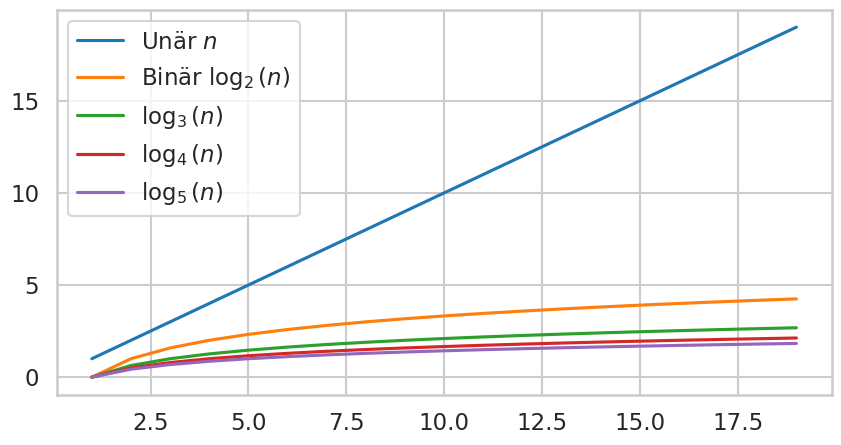
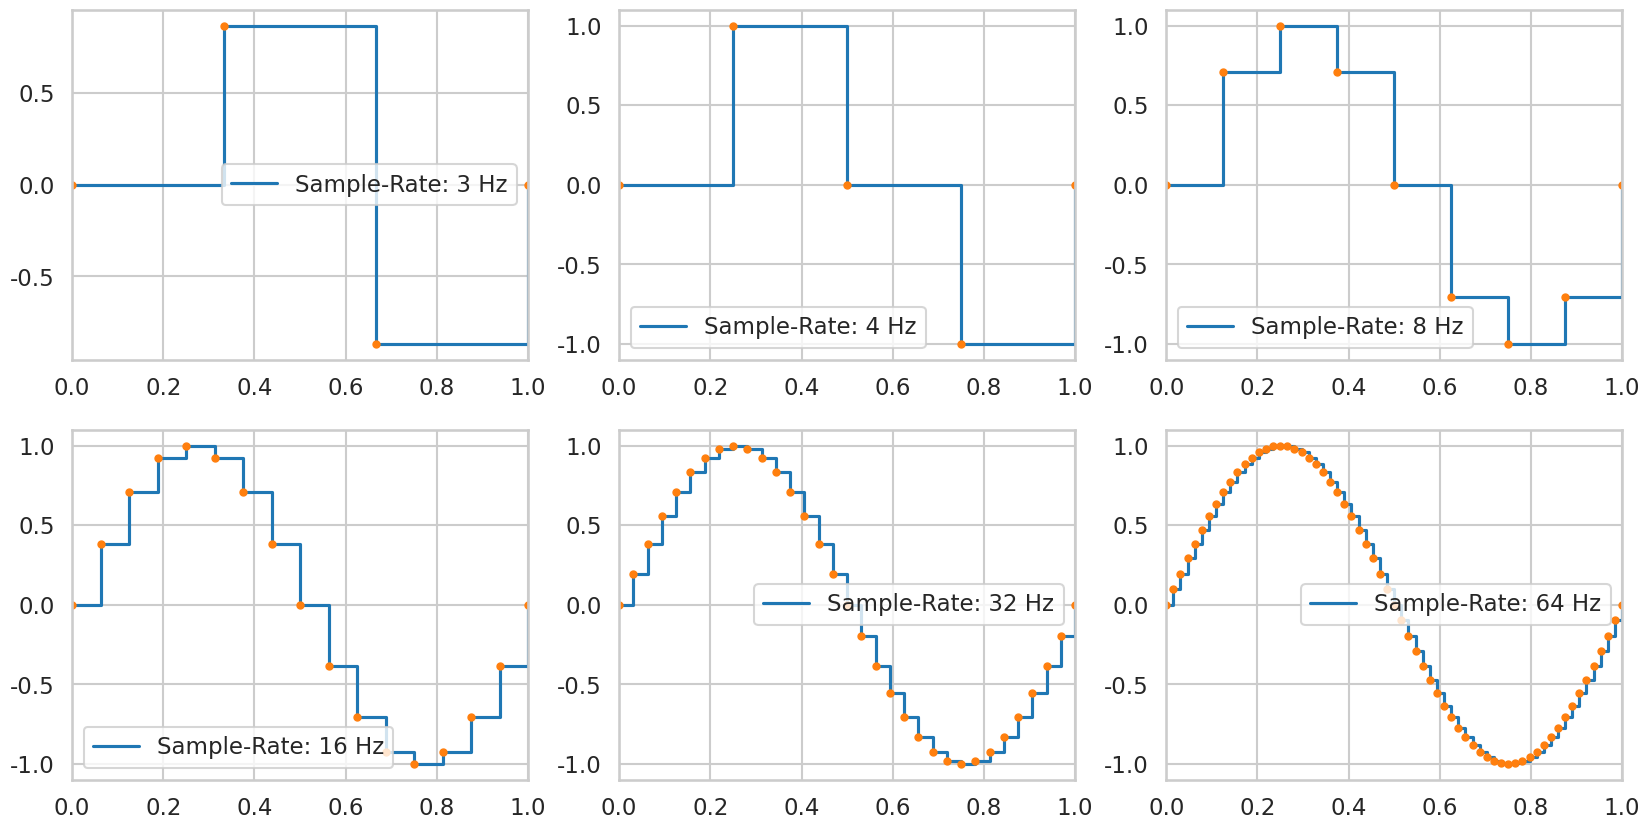

Reproduce these figures in Python, in order.
#!/usr/bin/env python
# coding: utf-8

# (sec-representation)=
# # Repräsentationen
# 
# Bevor wir genauer darauf eingehen wie der Informationskreislauf vollzogen wird, müssen wir uns ansehen wie Computer unterschiedliche Arten von Information ([Text](representation-text), [Ton](representation-sound), [Bild](representation-pictures), usw.) repräsentieren.
# 
# (sec-binary-system)=
# ## Das Binärsystem
# 
# Computer arbeiten auf der Basis von zwei Zuständen (0 und 1).
# Man kann sagen sie sprechen die Binärsprache.
# Da die kleinste Informationseinheit, das [Bit](def-bit), nur zwei Zustände annehmen kann, sind die Operationen äußerst simpel.
# Die Komplexität entsteht durch das Kombinieren und Hintereinanderschalten von Millionen dieser Operationen.
# 
# Als *Computational Thinker\*innen* kümmern wir uns kaum um die genaue Manipulation der [Bits](def-bit) und [Bytes](def-byte).
# Wir Abstrahieren diese Aufgabe durch [Programmiersprachen](sec-programming-languages), die uns weitaus komfortablere Möglichkeiten bieten.
# Dennoch sind diese Informationseinheiten und deren [Manipulation](sec-manipulation) von wesentlicher Bedeutung, um die Funktionsweise eines Computers zu verstehen.
# 
# In einem Computer befinden sich mikroskopisch kleine Leitungen und Schaltkreise, welche alle Informationen eines Computers speichern, übertragen und verarbeiten.
# Anstatt 0 und 1 verwendet der Computer also eigentlich elektrische Signale bzw. Spannungen, gespeichert in Milliarden von Transistoren und übertragen durch sog. [Bus-Systeme](def-bus) (Leitungen/Kabel).
# 
# Wie aber lassen sich Informationen mit solchen elektrischen Signalen darstellen?
# Stellen wir uns eine Lampe vor, die zwei Zustände hat.
# Entweder die Lampe ist aus (0) oder sie ist an (1).
# 
# ```{figure} ../../figs/digital-computer/representation/lamps.png
# ---
# width: 200px
# name: fig-lamps
# ---
# Eine Lampe die entweder aus (links) oder an (rechts) geschaltet sein kann.
# ```
# 
# Entweder es **fließt Strom hindurch**, was dem Zustand 1 entspricht, oder es **fließt kein Strom hindurch**, was den Zustand 0 darstellt.
# 
# Natürlich könnte man mehr Zustände darstellen indem man misst wie viel Strom fließt oder wie viel Spannung angesetzt ist.
# Es hat sich aber herausgestellt, dass das einfache **Strom an** und **Strom aus** robuster, sicherer und effizienter ist.
# So lassen sich die zwei Zustände sehr einfach unterscheiden.
# 
# Mit **Strom an**, **Strom aus** können wir zum Beispiel folgende Mengen repräsentieren:
# 
# 
# ``````{list-table}
# :header-rows: 1
# :width: 200px
# :align: center
# 
# * - Strom aus
#   - Strom an
# * - $0$
#   - $1$
# * - falsch
#   - wahr
# * - nein
#   - ja
# * - weiß
#   - schwarz
# ``````
# 
# Mit einer Lampe können wir jede zweielementige Menge repräsentieren.
# Der einzelne Zustand einer Lampe, also **Strom aus** oder **Strom an** nennen wir *Bit*. 
# Es ist die kleinst mögliche Einheit an Information welche ein Computer speichern und verarbeiten kann.
# 
# ```{admonition} Bit
# :name: def-bit
# :class: definition
# Der einzelne Zustand eines Kabels, also **Strom aus** oder **Strom an** nennen wir *Bit*.
# Es ist die kleinst mögliche Einheit an Information welche ein Computer speichern und verarbeiten kann.
# ```
# 
# Benutzen wir mehrere (geordnete) Lampen so erhalten wir mehrere *Bits* und können so komplexere Informationen speichern.
# Mit zwei Lampen können wir bereits vier Zustände:
# 
# $$(0,0), (0,1), (1,0) \text{ und } (1,1).$$
# 
# darstellen. Mit drei Lampen sind es bereits acht:
# 
# $$(0,0,0), (0,0,1), (0,1,0), (0,1,1), (1,0,0), (1,0,1), (1,1,0), (1,1,1).$$
# 
# Mit jeder weiteren Lampe verdoppelt sich die Anzahl der repräsentierbaren Zustände.
# Und somit können wir mit $n$ Lampen eine Menge mit $2^n$ Elementen repräsentieren.
# Dieser exponentielle Anstieg ist enorm wichtig.
# Ohne diese Eigenschaft würden die Speicher der Computer sehr schnell volllaufen.
# 
# ```{figure} ../../figs/digital-computer/representation/lamps-example.png
# ---
# width: 400px
# name: fig-lamps-example
# ---
# Zwei der $2^8 = 256$ möglichen Zustände von acht Lampen.
# ```
# 
# Weshalb verwenden wir aber kein Zahlensystem mit drei oder mehr Zuständen?
# Wie oben erwähnt ist es aus technischer Sicht bisher deutlich einfacher und effizienter mit nur zwei Zuständen zu arbeiten.
# Zudem ist die Einsparung, die wir durch mehr Zustände erzielen würden, unwesentlich.
# 
# Wir könnten auch mit nur einem Zustand, z.B. **Strom aus**, Informationen repräsentieren.
# Diese sog. *Unärsystem* verwenden wir Menschen, wenn wir mit den Händen zählen.
# Das System ist allerdings für größere Datenmengen ungeeignet, da wir für eine Menge mit $n$ Elementen $n$ *Bits* bräuchten, um diese zu repräsentieren.
# Wechseln wir zu einem System mit drei Zuständen, bräuchten wir im Vergleich zum *Binärsystem* noch weniger *Bits*, doch ist das was wir gewinnen unwesentlich.
# Der Grund ist das Verhalten des Logarithmus.
# 
# Der folgende Plot illustriert wie viele *Bits* (y-Achse) für eine Menge mit $n$ Elementen (x-Achse) im jeweiligen Zahlensystem notwendig sind.
# Der Unterschied zwischen *Binär* und *Unär* ist enorm, wohingegen der Unterschied zwischen *Binär* und, zum Beispiel, $\log_5(n)$ gering ist.
# Dies folgt aus den Rechengesetzen des Logarithmus:
# 
# $$\log_a(x) = \frac{\log_b(x)}{\log_b(a)}$$
# 
# wobei $\log_b(a)$ eine Konstante ist.

# In[1]:


import matplotlib.pyplot as plt
import numpy as np
import seaborn as sns

sns.set_style("whitegrid")
sns.set_context("talk")

def log(base, x):
    return np.log(x)/np.log(base)

n = np.arange(1,20,1)

fig, axs = plt.subplots(1, 1, figsize=(10,5))
plt.plot(n, n, label='Unär $n$')
plt.plot(n, log(2, n), label='Binär $\\log_2(n)$')
plt.plot(n, log(3, n), label='$\\log_3(n)$')
plt.plot(n, log(4, n), label='$\\log_4(n)$')
plt.plot(n, log(5, n), label='$\\log_5(n)$')
plt.legend()
plt.show()


# (sec-binary-numbers)=
# ## Zahlen im Binärsystem
# 
# Werfen wir einen genaueren Blick aufs *Binärsystem* oder auch *binäre Zahlensystem*.
# Um Zahlen mit **Strom an** und **Strom aus**, also den zwei Zuständen einer Lampe/Transistors/*Bit* zu repräsentieren, verwenden Computer das *Binärsystem*.
# 
# ```{admonition} Notation verschiedener Zahlensysteme
# :class: remark
# :name: remark-number-systems-notation
# Um der Verwirrung vorzubeugen notieren wir eine Zahl $k$, geschrieben in der Dezimaldarstellung, auch durch $k_{10}$
# und eine Zahl $b$ in der Binärdarstellung durch $b_2$.
# ```
# 
# ### Natürliche Zahlen
# 
# In dem für Sie intuitiven *Dezimalsystem* schreiben wir eine Zahl mit den Ziffern $0, 1, 2, 4, 5, 6, 7, 8, 9$ und verwenden eine Basis von $10$. 
# Zum Beispiel ist $1871$ gleich
# 
# $$1 \cdot 10^3 + 8 \cdot 10^2 + 7 \cdot 10^1 + 1 \cdot 10^0.$$
# 
# Die Zahl, beschrieben als Folge von Ziffern $d_{n-1} \ldots d_0$ mit $d_i \in \{0,1,2,3,4,5,6,7,8,9\}$, hat den Wert
# 
# ```{math}
# :label: eq:decimal:natural
# d_{n-1} \ldots d_0 
# = d_{\class{hm-lightblue} n\class{hm-lightblue}-\class{hm-lightblue}1} \cdot 10^{\class{hm-lightblue} n\class{hm-lightblue}-\class{hm-lightblue}1} + \ldots + d_{\class{hm-lightblue} 0} \cdot 10^{\class{hm-lightblue} 0} 
# = \sum\limits_{{\class{hm-lightblue} i}=0}^{n-1} d_{\class{hm-lightblue} i} \cdot 10^{\class{hm-lightblue} i}.
# ```
# 
# Im *Binärsystem* verwenden wir hingegen lediglich die Ziffern $0, 1$ und die Basis $2$.
# Eine Zahl als Folge von Ziffern $b_{n-1} \ldots b_0$ mit $b_i \in \{0,1\}$ hat den Wert
# 
# ```{math}
# :label: eq:binary:natural
#     b_{n-1} \ldots b_0 
#     = b_{\class{hm-lightblue} n\class{hm-lightblue}-\class{hm-lightblue}1} \cdot 2^{\class{hm-lightblue} n\class{hm-lightblue}-\class{hm-lightblue}1} + \ldots + b_{\class{hm-lightblue} 0} \cdot 2^{\class{hm-lightblue} 0}
#     = \sum\limits_{{\class{hm-lightblue} i}=0}^{n-1} b_{\class{hm-lightblue} i} \cdot 2^{\class{hm-lightblue} i}.
# ```
# 
# Zum Beispiel hat $1101_2$ den Wert
# 
# $$1 \cdot 2^3 + 1 \cdot 2^2 + 0 \cdot 2^1 + 1 \cdot 2^0 = 8 + 0 + 0 + 1 = 13.$$
# 
# $1001_2$ (binär) und $13_{10}$ (dezimal) repräsentieren den gleichen numerischen Wert, lediglich ihre Darstellung ist eine andere.
# Würden Sie fließend Binär sprechen, bräuchten Sie keinerlei Berechnungen um zu wissen welchen Wert $1001_2$ repräsentiert.

# In[2]:


# Transformation einer Zahl in Binärdarstellung zu ihrer Decimaldarstellung
def to_decimal(binary_number):
    decimal_number = 0
    i = len(binary_number)-1
    for bit in binary_number:
        decimal_number += bit * 2**i
        i += -1
    return decimal_number
# Zahl in Binärdarstellung 111 0100 1111 wird umgewandelt
to_decimal([1, 1, 1, 0, 1, 0, 0, 1, 1, 1, 1])


# Ok, wir können also eine Binärzahl (= Zahl in Binärdarstellung) recht einfach in eine Dezimalzahl umwandeln.
# Wie aber wandeln wir eine Dezimalzahl in eine Binärzahl um?
# 
# Nehmen wir als Beispiel die Dezimalzahl $9$.
# Wir suchen eine Binärzahl $b_{n-1}\ldots b_0$, sodass
# 
# ```{math}
# :label: eq:nine:to:binary
# b_{n-1} \cdot 2^{n-1} + \ldots + b_0 \cdot 2^0 = 9
# ```
# 
# ergibt.
# Was passiert wenn wir in Gleichung {eq}`eq:nine:to:binary` beide Seiten durch $2$ dividieren?
# 
# ```{math}
#   \begin{split}
#     b_{n-1} \cdot 2^{n-1} + \ldots + b_0 \cdot 2^0 &= 9 \iff \\
#     \left( b_{n-1} \cdot 2^{n-1} + \ldots + b_0 \cdot 2^0 \right) / 2 &= 9 / 2 \iff \\
#     b_{n-1} \cdot 2^{n-2} + \ldots + b_1 \cdot 2^0 + b_0 / 2 &= 4 + 1 / 2 \iff
#   \end{split}
# ```
# 
# Der Ausdruck 
# 
# $$b_{n-1} \cdot 2^{n-2} + \ldots + b_1 \cdot 2^0$$
# 
# muss eine ganze Zahl ergeben.
# Zudem wissen wir, dass $b_0$ entweder den Wert $0$ oder $1$ annimmt.
# Es folgt unweigerlich, dass
# 
# $$b_0 / 2 = 1 / 2 \Rightarrow b_0 = 1$$
# 
# und
# 
# $$b_{n-1} \cdot 2^{n-2} + \ldots + b_1 \cdot 2^0 = 4.$$
# 
# Wir können erneut durch zwei dividieren und erhalten:
# 
# $$b_{n-1} \cdot 2^{n-3} + \ldots + b_2 \cdot 2^0 + b_1 / 2 = 2$$
# 
# Demnach muss $b_1 = 0$ sein und
# 
# $$b_{n-1} \cdot 2^{n-3} + \ldots + b_2 \cdot 2^0 = 2.$$
# 
# Wir dividieren erneut durch zwei und erhalten:
# 
# $$b_{n-1} \cdot 2^{n-4} + \ldots + b_3 \cdot 2^0 + b_2 / 2 = 1.$$
# 
# Erneut muss demnach $b_2 = 0$ sein.
# Schließlich dividieren wir ein letztes Mal mit 2 und erhalten:
# 
# $$b_{n-1} \cdot 2^{n-5} + \ldots + b_3 / 2 = 1/2.$$
# 
# Demnach muss $b_3 = 1$ gelten.
# Alle höherwertigen Bits nehmen den Wert $0$ an.
# 
# Zusammenfassend ist demnach
# 
# $$1 \cdot 2^3 + 0 \cdot 2^2 + 0 \cdot 2^1 + 1 \cdot 2^0 = 9_{10} = 1001_2$$
# 
# Dieser Vorgang scheint komplizierter als er in Wirklichkeit ist.
# Wir müssen lediglich die sog. [Restwertdivision](def-euclid-division) immer und immer wieder anwenden.
# Wir dividieren die gegebene Dezimalzahl mit 2.
# Ergibt dies einen Rest, notieren wir eine 1 andernfalls eine 0.
# 
# Machen wir noch ein Beispiel und nehmen unsere obige Zahl $1871$:
# 
# ```{math}
#   \begin{split}
#     1871 &= 935 \cdot 2 + {\class{hm-lightblue} 1} \cdot 2^0 \\
#     935 &= 467 \cdot 2 + {\class{hm-lightblue} 1} \cdot 2^0 \\ 
#     467 &= 233 \cdot 2 + {\class{hm-lightblue} 1} \cdot 2^0 \\
#     233 &= 116 \cdot 2 + {\class{hm-lightblue} 1} \cdot 2^0 \\
#     116 &= 58 \cdot 2 + {\class{hm-lightblue} 0} \cdot 2^0\\
#     58 &= 29 \cdot 2 + {\class{hm-lightblue} 0} \cdot 2^0\\
#     29 &= 4 \cdot 2 + {\class{hm-lightblue} 1} \cdot 2^0\\
#     14 &= 7 \cdot 2 + {\class{hm-lightblue} 0} \cdot 2^0\\
#     7 &= 3 \cdot 2 + {\class{hm-lightblue} 1} \cdot 2^0 \\
#     3 &= 1 \cdot 2 + {\class{hm-lightblue} 1} \cdot 2^0 \\
#     1 &= 0 \cdot 2 + {\class{hm-lightblue} 1} \cdot 2^0
#   \end{split}
# ```
# 
# Wir erhalten somit
# 
# ```{math}
#   \begin{split}
#     1871_{10} &= {\class{hm-lightblue}1} {\class{hm-lightblue}1} {\class{hm-lightblue}1} {\class{hm-lightblue}0} {\class{hm-lightblue}1} {\class{hm-lightblue}0} {\class{hm-lightblue}0} {\class{hm-lightblue}1}{\class{hm-lightblue}1}{\class{hm-lightblue}1}{\class{hm-lightblue}1}_2 \\
#     &= {\class{hm-lightblue} 1} \cdot 2^{10} + {\class{hm-lightblue} 1} \cdot 2^9 + {\class{hm-lightblue} 1} \cdot 2^8 + {\class{hm-lightblue} 0} \cdot 2^7 + {\class{hm-lightblue} 1} 
#  \cdot 2^6 + \\
#     &\quad \, {\class{hm-lightblue} 0} \cdot 2^5 + {\class{hm-lightblue} 0} \cdot 2^4 + {\class{hm-lightblue} 1} \cdot 2^3 + {\class{hm-lightblue} 1} \cdot 2^2 + {\class{hm-lightblue} 1} \cdot 2^1 +{\class{hm-lightblue} 1} \cdot 2^0\\
#     &= {\class{hm-lightblue} 1} \cdot 1024 + {\class{hm-lightblue} 1} \cdot 512 + {\class{hm-lightblue} 1} \cdot 256 + {\class{hm-lightblue} 0} \cdot 128 + {\class{hm-lightblue} 1} \cdot 64 + \\
#     &\quad \, {\class{hm-lightblue} 0} \cdot 32 + {\class{hm-lightblue} 0} \cdot 16 +  {\class{hm-lightblue} 1} \cdot 8 + {\class{hm-lightblue} 1} \cdot 4 + 1 \cdot 2 + {\class{hm-lightblue} 1} \cdot 1\\
#     &= 1024 + 512 + 256 + 64 + 8 + 4 + 2 + 1.
#   \end{split}
# ```
# 
# Der folgende ``Python`` code wandelt eine Dezimalzahl in eine Binärzahl (als Liste von $0, 1$, gelesen von links nach rechts) um.

# In[3]:


# Transformation einer Zahl in Decimaldarstellung zu ihrer Binärdarstellung
def to_binary(number):
    binary_number = []
    while number != 0:
        r = number % 2
        number = number // 2
        binary_number = [r] + binary_number
    return binary_number
# Zahl in Decimaldarstellung wird umgewandelt
to_binary(1871)


# (sec-integers)=
# ### Ganze Zahlen
# 
# Uns steht kein Minus- oder Pluszeichen zur Verfügung.
# Alles was der Computer kennt sind Bits und Bytes. 
# Wollen wir also anstatt der natürlichen Zahlen die ganzen Zahlen repräsentieren, müssen wir das Vorzeichen irgendwie codieren.
# 
# Wollen wir ganze Zahlen repräsentieren so entscheidet das höchste [Bit](def-bit), ob es sich bei der Zahl um eine negative oder positive Zahl handelt.
# Eine Möglichkeit wäre es dieses höchste [Bit](def-bit) als ``-`` zu interpretieren, wenn es den Wert 1 hat und als ``+`` andernfalls.
# In diesem Fall könnten wir Gleichung {eq}`eq:binary:natural` verwenden, mit dem Unterschied, dass wir das höchste Bit ausschließen und stattdessen als Vorzeichen interpretieren.
# 
# So wäre
# 
# ```{math}
# 1011_2 = -011_2 = -3_{10}.
# ```
# 
# Möchte man jedoch mit dieser Codierung rechnen, ergeben sich einige Schwierigkeiten.
# Zudem verlieren wir ein Bit für das Vorzeichen.
# 
# ````{admonition} Komplement einer Bitfolge
# :name: def-complement
# :class: definition
# Das *Komplement* einer Bitfolge $b_{n-1} \ldots b_0$, geschrieben als
# 
# ```{math}
# \overline{b_{n-1} \ldots b_0},
# ```
# 
# erhalten wir indem wir jedes Bit, mit dem Wert $0$, mit einem Bit, mit dem Wert $1$, und jedes Bit, mit dem Wert $1$, mit einem Bit, mit dem Wert $0$, ersetzten.
# ````
# 
# Anstatt das Vorzeichen und den Betrag als getrennte Teile der Binärfolge zu codieren bietet das sogenannte *Zweierkomplement*, oder auch 2-Komplement, die bevorzugte Codierung für negative Zahlen.
# Das höchste Bit wird dabei nicht als Vorzeichen, sondern als negativer Anteil interpretiert.
# 
# So ist
# 
# ```{math}
# 1011_2 = -2^3 \cdot 1 + 2^2 \cdot 0 + 2^1 \cdot 1 + 2^0 \cdot 1 = -8 + 2 + 1 = -5
# ```
# 
# und 
# 
# ```{math}
# 111_2 = -2^2 \cdot 1 + 2^1 \cdot 1 + 2^0 \cdot 1 = -4 + 2 + 1 = -1.
# ```
# 
# Aus Gleichung {eq}`eq:binary:natural` wird
# 
# ```{math}
# :label: eq:binary:integer
#   \begin{split}
#     b_{n-1} \ldots b_0 &= -b_{\class{hm-lightblue} n\class{hm-lightblue}-\class{hm-lightblue}1} \cdot 2^{\class{hm-lightblue} n\class{hm-lightblue}-\class{hm-lightblue}1} + b_{\class{hm-lightblue} n\class{hm-lightblue}-\class{hm-lightblue}2} \cdot 2^{\class{hm-lightblue} n\class{hm-lightblue}-\class{hm-lightblue}2} + \ldots + b_{\class{hm-lightblue} 0} \cdot 2^{\class{hm-lightblue} 0}\\
#     &= -b_{\class{hm-lightblue} n\class{hm-lightblue}-\class{hm-lightblue}1} \cdot 2^{\class{hm-lightblue} n\class{hm-lightblue}-\class{hm-lightblue}1} + \sum\limits_{{\class{hm-lightblue} i}=0}^{n-2} b_{\class{hm-lightblue} i} \cdot 2^{\class{hm-lightblue} i}.
#   \end{split}
# ```
# 
# Sofern es sich um eine negative Zahl handelt, d. h. $b_{n-1} = 1$, so können wir die Gleichung {eq}`eq:binary:integer` auch umschreiben, indem wir das [Komplement](def-complement) eines jeden [Bit](def-bit) verwenden, daher der Name *Zweierkomplement*:
# 
# ```{math}
# :label: eq:binary:integer:complement
#   \begin{split}
#     b_{n-1} \ldots b_0 &= -\overline{b}_{\class{hm-lightblue} n\class{hm-lightblue}-\class{hm-lightblue}1} \cdot 2^{\class{hm-lightblue} n\class{hm-lightblue}-\class{hm-lightblue}1} - \ldots - \overline{b}_{\class{hm-lightblue} 0} \cdot 2^{\class{hm-lightblue} 0} - 1\\
#     &= -\left( \sum\limits_{{\class{hm-lightblue} i}=0}^{n-1} \overline{b}_{\class{hm-lightblue} i} \cdot 2^{\class{hm-lightblue} i} \right) - 1,
#     \quad  \text{falls $b_{n-1} = 1$,}
#   \end{split}
# ```
# 
# wobei 
# 
# ```{math}
# \overline{b} = 1 \iff b = 0
# ```
# 
# gilt.
# 
# Dieses System macht es uns enorm einfach eine Zahl $k$ in eine Zahl $-k$ umzuwandeln.
# Sei $b_{n-1} \ldots b_0$ eine solche Zahl in Binärdarstellung, so ist ihr [Komplement](def-complement) plus $1$, also
# 
# ```{math}
# \overline{b_{n-1} \ldots b_0} + 1
# ```
# 
# gleich $-k$.
# Dies gilt sowohl für positive wie auch negative Zahlen $k$. 
# Zum Beispiel ist $5_{10} = 0101_2$ und 
# 
# $$\overline{0101}_2 + 1_2 = 1010_2+1_2 = 1011_2 = -8_{10}+2_{10}+1_{10} = -5_{10}.$$
# 
# Zudem gilt: 
# 
# $$\overline{1011}_2 + 1_2 = 0100_2 + 1_2 = 0101_2 = 5_{10}.$$
# 
# ````{exercise} Komplement des Komplements (schwer)
# :label: complement-of-complement-exercise
# Können Sie begründen weshalb für eine Binärzahl $b_{n-1}\ldots b_0$ folgendes gilt:
# 
# ```{math}
# \overline{\overline{b_{n-1}\ldots b_0} + 1} + 1 = b_{n-1}\ldots b_0.
# ```
# 
# Bei der Rechnung ist die Anzahl der Bits fixiert und es entsteht möglicherweise ein Überlauf.
# 
# ````
# 
# ```{solution} complement-of-complement-exercise
# :label: complement-of-complement-solution
# :class: dropdown
# 
# Sei $b_k$ das niedrigste erste Bit welches den Wert $1$ annimmt.
# Dann folgt 
# 
# $$\overline{b_{n-1}\ldots b_0} = \overline{b_{n-1}\ldots b_{k-1}}01\ldots 1.$$
# 
# In anderen Worten $b_k$ wird zu $0$ und alle niedrigeren Bits nehmen den Wert $1$ an.
# Addieren wir nun $1$ werden alle diese niediederen Bit $0$ und $b_k$ nimmt den Wert $1$ an.
# Alle höheren Bits bleiben unberührt:
# 
# $$\overline{b_{n-1}\ldots b_{k-1}}01\ldots 1 + 1 = \overline{b_{n-1}\ldots b_{k-1}}10\ldots 0$$
# 
# Wiederholen wir diesen Vorgang ergibt sich
# 
# $$\overline{\overline{b_{n-1}\ldots b_{k-1}}10\ldots 0} + 1 = b_{n-1}\ldots b_{k-1}01\ldots 1 + 1 = b_{n-1}\ldots b_{k-1}10\ldots 0 = b_{n-1}\ldots b_{0}.$$
# 
# ```
# 
# Das Bilden des Komplements ist für den Computer eine äußerst einfache und schnelle Operation, siehe Abschnitt [Manipulation](sec-manipulation).
# 
# Wichtig ist festzuhalten, dass jede ganze Zahl als Binärzahl dargestellt werden kann!
# Und da wir jede **ganze Zahl** als Binärzahl, also als Folge von 0 und 1 darstellen können, können wir all das was wir durch Zahlen repräsentieren können auch durch **Strom an** und **Strom aus** endlich vieler Lampen repräsentieren.
# 
# ### Addieren (und Subtrahieren)
# 
# Im folgenden Abschnitt repräsentieren alle Zahlen in Binärdarstellung **ganze Zahlen**.
# Um mit dem *Zweierkomplement* rechnen zu können müssen wir die Anzahl der Bits fixieren, das heißt, alle Zahlen der Rechnung werden durch gleich viele Bits repräsentiert.
# Verwenden wir 5 Bits so ist $00011_2 = 3_{10}$ und $10011_2 = - 13$.
# Erzeugen wir einen Überlauf, d. h., bräuchten wir mehr Bits als vorhanden, so werden die höchsten Bits einfach weggelassen.
# 
# Mit diesen Annahmen funktioniert die Addition genauso wie Sie es im Dezimalsystem gewohnt sind, wobei $1_2 + 1_2 = 0_2$ mit dem *Übertrag* $1$ ergibt.
# Addieren wir beispielsweise die zwei 5-Bit Zahlen $00011_2 = 3_{10}$ und $00111_2 = 7_{10}$ ergibt dies:
# 
# ```{math}
#   \begin{split}
# 	  00011_2&\\
# 	  +\ \ 00111_2&\\ \hline \hline
#     \text{Übertrag:} \quad 01110_2&\\ \hline \hline
# 	  = 01010_2&=10_{10}
# 	\end{split}
# ```
# 
# Wir müssen jedoch Vorsichtig sein!
# Benötigt das Ergebnis mehr Bits als zu Verfügung stehen, kommt es zu einem *Überlauf*.
# 
# Addieren wir beispielsweise die zwei 5-Bit Zahlen $01011_2 = 11_{10}$ und $00111_2 = 7_{10}$ ergibt dies $010010_2 = 18_{10}$.
# Doch diese Zahl benötigt 6 Bits.
# Abgeschnitten ergibt dies deshalb $10010_2 = -14_{10}$.
# Dies ist ein **unerwünschter Überlauf**!
# 
# Durch das *Zweierkomplement* können wir auch negative Zahlen wie gewohnt addieren.
# Addieren wir beispielsweise $01011_2 = 11_{10}$ und $1111_2 = -1_{10}$ ergibt dies:
# 
# ```{math}
#   \begin{split}
# 	  01011_2&\\
# 	  +\ \ 11111_2&\\ \hline \hline
#     \text{Übertrag:} \quad 11110_2&\\ \hline \hline
# 	  = 101010_2&=18_{10}
# 	\end{split}
# ```
# 
# Jedoch benötigt $101010_2$ erneut zu viele Bits.
# Schneiden wir den Überlauf weg, so ergibt dies $01010_2 = 10_{10}$.
# Dies ist ein **erwünschter Überlauf**!
# 
# ```{exercise} Erwünschter und unerwünschter Überlauf.
# :label: useful-and-useless-overflow-exercise
# In welchen Fällen kann es zu einem unerwünschten Überlauf bei der Addition zweier $n$-Bit Binärzahlen kommen?
# ```
# 
# ```{solution} useful-and-useless-overflow-exercise
# :label: useful-and-useless-overflow-solution
# :class: dropdown
# Ein unerwünschter Überlauf kann nur dann eintreten wenn entweder beide Zahlen positive sind oder aber beide Zahlen negativ sind.
# ```
# 
# Die Subtraktion $a - b$ zweier ganzer Zahlen $a, b$ lässt sich auf die Addition $a + (-b)$ zurückführen.
# Subtrahieren wir beispielsweise die Zahl $00011_2 = 3_{10}$ von $00111_2 = 7_{10}$ können wir das auf die Addition der Zahlen $11101_2 = -3$ und $00111_2 = 7_{10}$ zurückführen:
# 
# ```{math}
#   \begin{split}
# 	  11101_2&\\
# 	  +\ \ 00111_2&\\ \hline \hline
#     \text{Übertrag:} \quad 111110_2&\\ \hline \hline
# 	  = 100100_2&
# 	\end{split}
# ```
# 
# Der erwünschte Überlauf entsteht und aus $100100_2$ wird $00100_2 = 4_{10}$.
# 
# ```{exercise} Addition und Subtraktion von Binärzahlen
# :label: binary-addition-substraction-exercise
# Berechnen Sie das Ergebnis 4-Bit-Ergebnis folgender 4-Bit-Zahlen:
# 
# 1. $0101_2 + 1001_2$
# 2. $0111_2 + 0001_2$
# 3. $0011_2 + 0100_2$
# 4. $1100_2 + 0111_2$
# ```
# 
# ```{solution} binary-addition-substraction-exercise
# :label: binary-addition-substraction-solution
# :class: dropdown
# Die Addition dieser Zahlen ergibt:
# 
# 1. $0101_2 + 1001_2 = 1110_2 = -2_{10} = 5_{10} + (-7_{10})$
# 2. $0111_2 + 0001_2 = 1000_2 = -8_{10} = 7_{10} + 1_{10}$ (unerwünschter Übertrag)
# 3. $0011_2 + 0100_2 = 0111_2 = 7_{10} = 3_{10} + 4_{10}$
# 4. $1100_2 + 0111_2 = 0011_2 = 3_{10} = -4_{10} + 7_{10}$ (erwünschter Übertrag)
# 
# ```
# 
# (representation-text)=
# ## Text
# 
# Wollen wir die Buchstaben des Alphabets in Binärdarstellung schreiben, so müssen wir uns darauf einigen welche Binärzahl welchen Buchstaben repräsentiert.
# Zum Beispiel könnten wir folgende Zuordnung verwenden:
# 
# 
# | Buchstabe | Dezimalzahl | Binärzahl |
# | --------- | ----------- | --------- |
# | A         | 0           | 00000     |
# | B         | 1           | 00001     |
# | C         | 2           | 00010     |
# | D         | 3           | 00011     |
# | E         | 4           | 00100     |
# | ...       | ...         | ...       |
# | Z         | 25          | 11001     |
# 
# Da in diesem Fall unsere Menge 26 Elemente enthält brauchen wir 26 Zustände und damit mindestens 5 *Bits*, denn es gilt 
# 
# $$2^4 < 26 \leq 2^5.$$
# 
# ```{exercise} Repräsentation
# :label: repraesentation-alphabet-exercise
# Wie viele *Bits* benötigen Sie wenn Sie die Kleinbuchstaben auch repräsentieren möchten?
# ```
# 
# ```{solution} repraesentation-alphabet-exercise
# :label: repraesentation-alphabet-solution
# :class: dropdown
# Mit Kleinbuchstaben haben wir $52$ Elemente und brauche somit $6$ *Bits* denn 
# 
# $$2^5 < 52 \leq 2^6$$
# ```
# 
# Ein Wort besteht natürlich aus mehreren Buchstaben.
# Zum Beispiel wäre *BAD* repräsentiert durch $00001 00000 00011$.
# Im Computer würden demnach 15 Lampen/Leitungen oder Transistoren, die entweder den Zustand **Strom aus** oder **Strom an** haben, das Wort repräsentieren.
# 
# Sonderzeichen wie Leerzeichen oder weitere Zeichen müssten wir in unsere Codierung noch einfügen.
# Auch könnten wir einen vollkommen anderen Zeichensatz benutzten.
# Programme die auf diesem aufbauen müssen die Codierung lediglich kennen.
# 
# Auch können wir längere Wörter oder ganze Sätze bilden, brauchen dafür natürlich Speicherplatz.
# In unserem Beispiel benötigt jeder Buchstabe 5 Bits.
# D. h., um einen Text mit, sagen wir 300 Zeichen im Speicher zu halten, brauchen wir die Bauteile für mindestens 1500 Bits was wiederum 187.5 Bytes bzw. 0.1875 [kiloByte](https://en.wikipedia.org/wiki/Kilobyte) (kB) ($10^3$ Byte) und ca. 0.1831 [kibiByte](https://en.wikipedia.org/wiki/Kilobyte) (KB/KiB) ($2^{10}$ Byte) sind.
# 
# (representation-pictures)=
# ## Bilder
# 
# (pixel-image)=
# ### Rastergrafiken
# 
# Bilder, Videos und Grafiken in, z. B., Computerspielen, bestehen aus winzig kleinen quadratischen Pixeln.
# Jeder Pixel hat eine bestimmte Farbe.
# Wir nennen diese Grafiken auch *Rastergrafiken*.
# Farben werden wiederum durch Zahlen repräsentiert.
# 
# ```{figure} ../../figs/digital-computer/representation/pixel-image.png
# ---
# width: 400px
# name: fig-pixel-image
# ---
# Transformation eines Bildes in *Bytes* bzw. *Bits*.
# ```
# 
# Eine gängige Möglichkeit ist es eine Farbe durch den Anteil von Rot, Grün und Blau (RGB) zu definieren.
# Somit wird ein Pixel durch drei Zahlen repräsentiert und es ist üblich 256 Rot-, Blau- und Grün- Intensitäten zu verwenden.
# Damit lassen sich $256^3$ unterschiedliche Farben repräsentieren. Zum Beispiel repräsentiert
# 
# $$(253, 10, 10)$$
# 
# einen sehr rötlichen Farbton.
# Für die 256 Intensitäten brauchen wir je 8 *Bits*, d.h. ein *Byte*.
# 
# ```{admonition} Byte
# :name: def-byte
# :class: definition
# $8$ [Bit](def-bit) ergeben ein *Byte*.
# ```
# 
# ```{admonition} Byte
# :class: remark
# :name: remark-byte
# Oftmals ist ein *Byte* die kleinste Einheit auf die ein Computer zugreift.
# 
# **Beispiel:**
# Anstatt beispielsweise ein einzelnes *Bit* aus dem Speicher in die CPU zu laden, wird ein ganzes oder gar mehrere *Bytes* gelesen.
# ```
# 
# Pro Pixel benötigen wir demnach 3 Byte.
# Heute bestehen Bilder oft aus Millionen von Pixeln und ein gewöhnliches Video zeigt ca. 30 Bilder pro Sekunde.
# Damit wird klar, dass eine enorme Datenmenge entsteht und es verwundert nicht, dass Videos oftmals mehrere Gigabyte groß sind.
# Ist die Auflösung hoch, folgt daraus wiederum ein großer Energieverbrauch den die Video-Streamingdienste verursachen.
# 
# (svg-image)=
# ### Vektorgrafiken
# 
# Eine weitere sehr interessante Technik ist es ein Bild durch einfache geometrische Objekte zu **beschreiben**.
# Zum Beispiel könnten wir ein Bild durch folgende Zeichenanweisungen repräsentieren:
# 
# ```python
# Color(253,10,10)            # Wähle Pinsel mit Farbe (253,10,10)
# Rectangle(0,0,100,100)      # Zeichne Rechteck
# Line(1,1,99,99)             # Zeichne Linie
# ```
# 
# Was so viel bedeutet wie: Zeichne ein Rechteck von $(0,0)$ bis $(100,100)$ und eine Liniensegment, definiert durch die Punkte $(1,1)$ und $(99,99)$, in einer rötlichen Farbe.
# 
# Anstatt des "fertigen" Bildes, speichern wir eine Vorschrift bzw. einen [Algorithmus](def-algorithm), der angibt wie dieses Bild gezeichnet wird.
# Diese Vorschrift wird in Binärcode umgewandelt und ein Programm, was solch eine Vorschrift lesen bzw. einen solchen Algorithmus ausführen kann, kümmert sich um die Umwandlung in eine *Rastergrafik*.
# 
# Diese Bilder sind sog. *Vektorgrafiken*.
# Der Vorteil der *Vektorgrafik* ist, dass die Beschreibung eine analoge/verlustfreie Beschreibung ist und die Digitalisierung (Verpixelung/Rasterisierung) des Bildes dynamisch, jedesmal wenn das Bild angezeigt wird, vollzogen wird.
# Dadurch ist es möglich die Schärfe des Bildes zu erhalten, selbst wenn Sie hineinzoomen.
# Man nennt diese Eigenschaft *Auflösungsunabhängigkeit*.
# 
# ```{exercise} Vektor- vs. Rastergrafik
# :label: vec-vs-raster-exercise
# Öffnen Sie ein PDF-Dokument oder eine SVG-Datei (ihr Browser kann diese in der Regel anzeigen) und zoomen Sie hinein.
# Öffnen Sie anschließend eine Rastergrafik, d.h. eine PNG-, JPEG-, GIF-, oder JPG-Datei und zoomen Sie hinein.
# Was beobachten Sie?
# ```
# 
# ```{solution} vec-vs-raster-exercise
# :label: vec-vs-raster-exercise-solution
# :class: dropdown
# Die Schrift im PDF-Dokument bleibt scharf. Bei einer Rastergrafik sehen wir ab einem bestimmten Zeitpunkt die einzelnen Pixel immer deutlicher.
# ```
# 
# Drucker können Vektorgrafiken oft besser darstellen, da sie ihre eigene optimale Auflösung verwenden können.
# Ein Nachteil der Technik ist, dass die Berechnung des Rasterbildes Rechenzeit und Speicher kostet und diese hängen nicht von der Größe des resultierenden Rasterbildes ab.
# 
# Das interessante an der Technik ist, dass wir für die persistente Speicherung **Daten** (die resultierenden Pixel) **reduzieren** und durch **Rechenleistung ersetzen**!
# Dieses Prinzip wird in der Informatik häufig verwendet.
# Ein Beispiel ist die Komprimierung oder Verschlüsselung von Daten.
# 
# Nehmen Sie ein sehr simples Beispiel der (verlustfreien) Komprimierung von Text:
# Nehmen wir an, wir hätten einen Text der aus der Folge von ``ab`` besteht also ``ababababab...``.
# Sagen wir der Text ist $200$ Zeichen lang und sagen wir jeder Buchstabe kostet uns $1$ Byte Speicher.
# Dann können wir entweder alle $200$ Zeichen speichern, was uns $200$ Byte kostet, oder wir speichern einen Algorithmus der Form
# 
# ```python
# 'ab'*100
# ```
# 
# was uns 6 Byte kostet.
# Wir bräuchten dann ein Programm in Form eines Übersetzer, der die Anweisung ``'ab'*100`` versteht und ausführt.
# Wir verringern somit den verbrauchten Speicherplatz auf Kosten der Rechenzeit.
# Diese Technik ist eng mit dem Informationsbegriff verknüpft, siehe [Informationstheorie](sec-kolmogorow).
# 
# (representation-sound)=
# ## Ton
# 
# Ton entsteht durch Vibration der Luft.
# Unser Ohr erkennt die oszillierende Druckveränderung und es entsteht Ton.
# Die Oszillation lässt sich als periodische Funktion über die Zeit darstellen.
# Ton ist nichts anderes als eine Funktion $f(t)$ der Amplitude (Lautstärke) über die Zeit $t$.
# Die Frequenz der Oszillation bestimmt die Tonhöhe.
# 
# ```{figure} ../../figs/digital-computer/representation/particle-waves.png
# ---
# width: 400px
# name: fig-particle-waves
# ---
# Ein zyklischess Muster aus niedriger und hoher Moleküldichte.
# ```
# 
# Wir können keine Funktion mit nur **Strom aus** und **Strom an** repräsentieren, da diese unendlich viele Werte annimmt.
# Wir können von der Funktion aber eine sogenannte *Stichprobe (engl. Sample)* erstellen.
# Dazu werten wir die Funktion an endlich vielen Stellen $t = t_0, \ldots, t_n$ aus und speichern die zugehörigen Werte $f(t_0), \ldots, f(t_n)$ ab.
# Je mehr *Samples* wir pro Sekunde machen und je genauer wir die Amplitude an den Samplepunkten treffen, desto genauer wird unsere eigentliche Funktion $f(t)$ angenähert.
# 
# ```{figure} ../../figs/digital-computer/representation/sound-wave.png
# ---
# width: 700px
# name: fig-sound-wave
# ---
# Transformation des analogen Tons in digitale Samples.
# Links das analoge Signal und rechts die Samples.
# Erst erhöhen wir die Bit-Tiefe (zweite Zeile), dann die Sample-Rate (dritte Zeile).
# ```
# 
# Ton wird als Folge von Zahlen repräsentiert.
# Diese Folge transformieren Lautsprecher in Vibration und damit in Ton.
# Gewöhnlich verwendet man eine sog. *Sample-Rate (Stichproben-Rate)* von 44.1 kHz, d.h. 44100 Stichproben pro Sekunde.
# Der Wert der Amplitude $f(t_i)$, in Form einer [Fließkommazahl/Gleitkommazahl](sec-float), wird heute normalerweise durch 32 *Bits* also 4 *Byte* repräsentiert.
# 
# ```{exercise} Speicherplatz
# :label: sound-memory-exercise
# Wie viel Speicherplatz verbraucht ein 3-Minuten-Song der in einer Sample-Rate von 44.1 kHz und einer Bit-Tiefe von 32 Bits abgespeichert wurde?
# ```
# 
# ```{solution} sound-memory-exercise
# :label: sound-memory-solution
# :class: dropdown
# Bei $44100$ Samplepunkte pro Sekunde wobei jeder Punkt 32 *Bits* kostet brauchen wir insgesamt
# 
# $$44100 \cdot 60 \cdot 3 \cdot 32 = 32.752$$
# 
# Megabyte also ca. $33$ MB, was $33 \cdot 10^6 \cdot 8$ *Bits* sind.
# ```
# 
# Folgender ``Python``-Code erzeugt und plottet Samples einer Sinuswelle mit der Frequenz von $1$ Hz über den Zeitraum von einer Sekunde.
# Es wird eine Sample-Rate von 3, 4, 8, 16, 32 und 64 Hz verwendet.
# Auch hier gilt: Sie brauchen den Code noch nicht verstehen aber vielleicht möchten Sie zu einem späteren Zeitpunkt analysieren was hier geschieht.

# In[4]:


import matplotlib.pyplot as plt
import numpy as np
import seaborn as sns

sns.set_style("whitegrid")
sns.set_context("talk")

def sine_wave(freq=200, amp=1):
    return lambda x : np.sin(freq * 2 * np.pi * x)

def sample(f, sample_rate=441000, dt=10):
    steps = 1.0/sample_rate   # Sample-Punkte von Sekunde 0 bis sekunde Sekunden dt
    t = np.arange(0,dt,steps) # in 1/sample_rate schritten
    y = f(t)                  # f(t) für alle Sample-Punkte
    t = np.append(t, [1.0])
    y = np.append(y, [f(1.0)])
    return t, y

# Sinus-Welle mit der Frequenz von 1 Hz und der Amplitude 1
f = sine_wave(freq=1.0, amp=1.0)

# Verschiedene Samples, erzeugt durch verschiedene Sample-Rates
#plt.rcParams['font.size'] = '16'
fig, axs = plt.subplots(2, 3, figsize=(20,10))
i = 0
j = 0
for sample_rate in [3,4,8,16,32,64]:
    #fig.suptitle('Samples der Sinueswelle $\\sin(2\\pi \\cdot t$) über eien Zeitraum von 1 Sekunde')
    t, y = sample(f, sample_rate=sample_rate, dt=1)
    axs[i][j].step(t, y, where='post', label=f'Sample-Rate: {sample_rate} Hz')
    axs[i][j].plot(t, y, marker='o', ms=5, linewidth=0)
    axs[i][j].set_xlim([0,1])
    axs[i][j].legend()
    if(j < 2):
        j += 1
    else:
        j = 0
        i += 1
plt.show()


# ```{exercise} Daten vs. Algorithmen
# :label: data-vs-algo-exercise
# Nehmen wir an Sie möchten den Ton einer einfachen $200$ Herz Sinuswelle 
# 
# $$f(t) = \sin(200 \cdot 2\pi \cdot t),$$
# 
# der sich über den Zeitraum von $10$ Sekunden erstreckt, speichern.
# Wie könnten Sie diesen Ton durch extrem wenig Speicherplatz abspeichern?
# **Tipp:** Denken Sie an die *Vektorgrafik*.
# ```
# 
# ```{solution} data-vs-algo-exercise
# :label: data-vs-algo-solution
# :class: dropdown
# Anstatt zu sampeln speichern wir die Funktionsbeschreibung und den Zeitraum.
# Zum Beispiel könnten wir die Frequenz, also $200$ Hz, und die $10$ Sekunden abspeichern.
# Das kostet uns nur wenige *Bits*.
# ```
